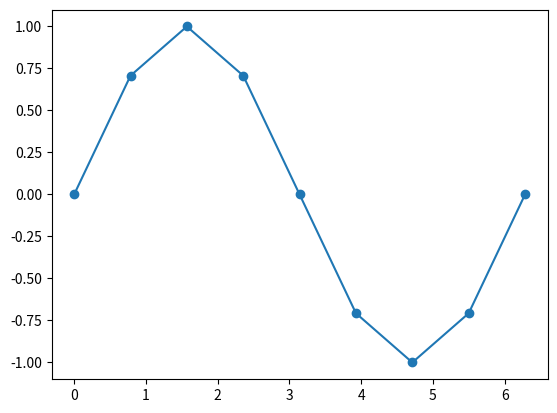

Python code for this plot:
import numpy as np
x = np.linspace(0, 2 * np.pi, 9)
np.round(np.sin(x), 3)

try:
    import matplotlib.pyplot as plt
except ImportError:
    print("matplotlib is in python-sci.html")
else:
    plt.plot(x, np.sin(x), marker="o")
    plt.savefig("sine.svg")  # a file in the user folder: Save keeps it
